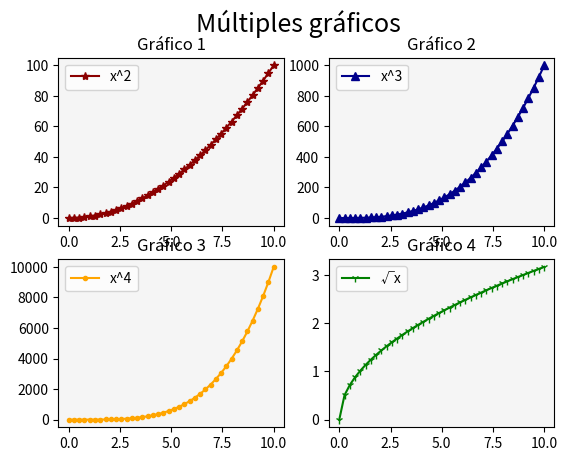

Recreate this plot in Python.
# Matplotlib [Python]
# Ejercicios de práctica

# [redacted]
# Version: 2.0

# IMPORTANTE: NO borrar los comentarios
# que aparecen en verde con el hashtag "#"

# Ejercicios de matplotlib
import numpy as np
import matplotlib.pyplot as plt


if __name__ == '__main__':
    print("Bienvenidos a otra clase de Inove con Python")
    print("Line Plot: Figura con múltiples gráficos")

    # NOTA: aproveche los ejemplos "line_plot" y "scatter_plot" de clase

    # Se desea graficar cuatro funciones en una misma figura
    # en cuatros gráficos (axes) distintos. Para el siguiente
    # intervalor de valores de "X":
    x = np.linspace(0, 10, 40)

    # Realizar tres gráficos que representen
    # y1 = x^2 (X al cuadrado)
    # y2 = x^3 (X al cubo)
    # y3 = x^4 (X a la cuarta)
    # y4 = raiz_cuadrada(X)

    # Implementación:
    y1 = x**2
    y2 = x**3
    y3 = x**4
    y4 = np.sqrt(x)

    # Alumnos: Esos cuatro gráficos deben estar colocados
    # en la diposición de 2 filas y 2 columna:
    # ------
    #  graf1 | graf2
    # ------
    #  graf3 | graf4
    # Utilizar add_subplot para lograr este efecto
    # de "2 filas" "2 columna" de gráficos

    # Se debe colocar en la leyenda la función que representa
    # cada gráfico

    # Cada gráfico realizarlo con un color distinto
    # a su elección

    # Colocar una grilla a elección

    # Crear acá su gráfico

    fig = plt.figure()
    fig.suptitle("Múltiples gráficos", fontsize = 18)
    ax1 = fig.add_subplot(2, 2, 1)
    ax2 = fig.add_subplot(2, 2, 2)
    ax3 = fig.add_subplot(2, 2, 3)
    ax4 = fig.add_subplot(2, 2, 4)
   

    ax1.plot (x, y1, color ="darkred", marker = "*", label = "x^2")
    ax1.set_facecolor("whitesmoke")
    ax1.set_title("Gráfico 1")
    ax1.legend()

    ax2.plot (x, y2, color = "darkblue", marker = "^", label ="x^3" )
    ax2.set_facecolor("whitesmoke")
    ax2.set_title("Gráfico 2")
    ax2.legend()

    ax3.plot (x, y3, color = "orange", marker = ".", label ="x^4" )
    ax3.set_facecolor("whitesmoke")
    ax3.set_title("Gráfico 3")
    ax3.legend()

    ax4.plot (x, y4, color = "green", marker = "1", label ="√x" )
    ax4.set_facecolor("whitesmoke")
    ax4.set_title("Gráfico 4")
    ax4.legend()


    plt.show()

    print("terminamos")
